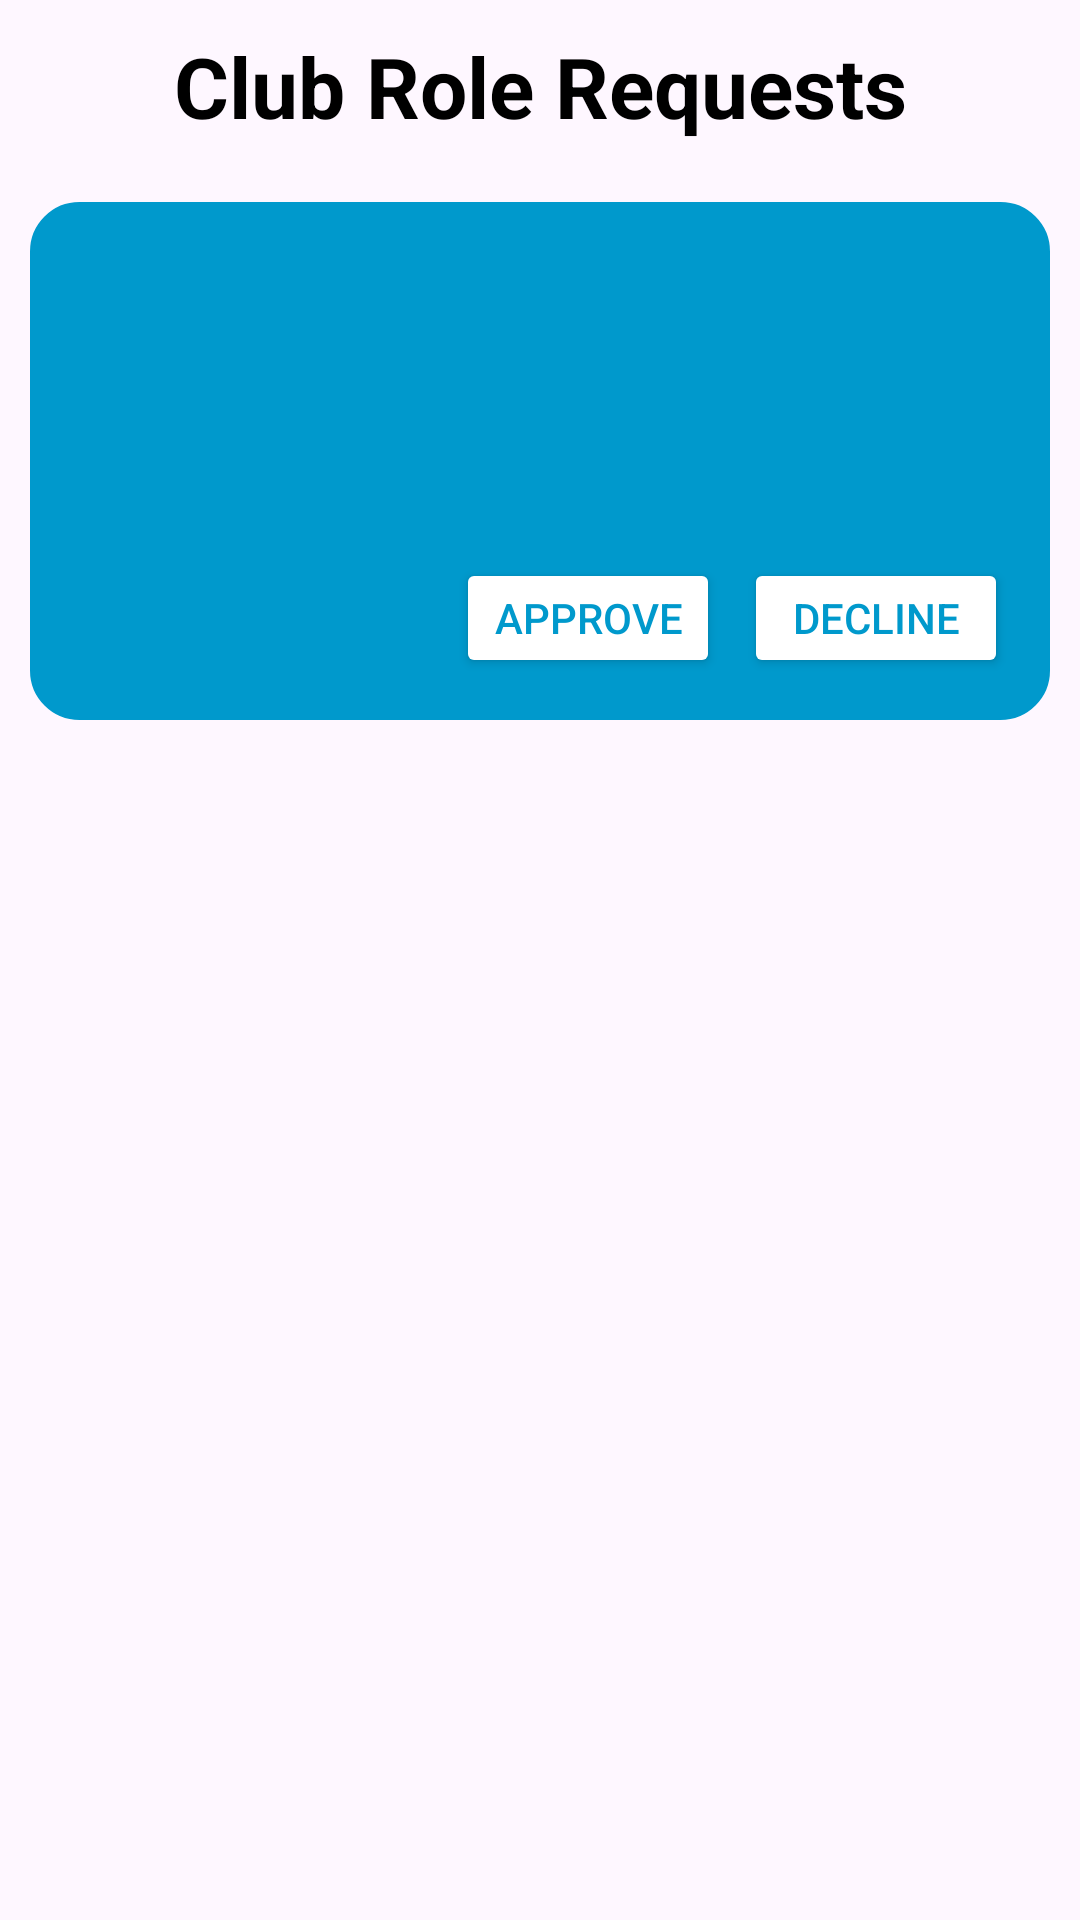

Here is an Android app screen rendered from its layout file. Give the layout XML and the strings, colors and styles it references.
<!-- AndroidManifest.xml: application theme Theme.Trucompanion -->
<!-- res/layout/request_item.xml -->
<LinearLayout xmlns:android="http://schemas.android.com/apk/res/android"
    android:orientation="vertical"
    android:layout_width="match_parent"
    android:layout_height="match_parent"
    android:padding="10dp">

    
    <TextView
        android:id="@+id/requestsHeading"
        android:layout_width="match_parent"
        android:layout_height="wrap_content"
        android:gravity="center"
        android:text="Club Role Requests"
        android:textSize="28sp"
        android:textStyle="bold"
        android:textColor="@android:color/black"
        android:layout_marginBottom="20dp" />

    
    <LinearLayout
        android:orientation="vertical"
        android:padding="14dp"
        android:layout_width="match_parent"
        android:layout_height="wrap_content"
        android:background="@drawable/rounded_card_bg"
        android:layout_marginBottom="12dp"
        android:backgroundTint="@android:color/holo_blue_dark">

        <TextView
            android:id="@+id/reqTitle"
            android:textStyle="bold"
            android:textSize="16sp"
            android:textColor="@android:color/white"
            android:layout_width="match_parent"
            android:layout_height="wrap_content"/>

        <TextView
            android:id="@+id/reqUser"
            android:layout_marginTop="4dp"
            android:textColor="@android:color/white"
            android:layout_width="match_parent"
            android:layout_height="wrap_content"/>

        <TextView
            android:id="@+id/reqRole"
            android:layout_marginTop="4dp"
            android:textColor="@android:color/white"
            android:layout_width="match_parent"
            android:layout_height="wrap_content"/>

        <TextView
            android:id="@+id/reqDescription"
            android:layout_marginTop="6dp"
            android:textColor="@android:color/white"
            android:layout_width="match_parent"
            android:layout_height="wrap_content"/>

        <LinearLayout
            android:layout_marginTop="12dp"
            android:gravity="end"
            android:orientation="horizontal"
            android:layout_width="match_parent"
            android:layout_height="wrap_content">

            <Button
                android:id="@+id/reqApproveBtn"
                android:text="Approve"
                android:layout_marginEnd="8dp"
                android:backgroundTint="@android:color/white"
                android:textColor="@android:color/holo_blue_dark"
                android:layout_width="wrap_content"
                android:layout_height="40dp"/>

            <Button
                android:id="@+id/reqDeclineBtn"
                android:text="Decline"
                android:backgroundTint="@android:color/white"
                android:textColor="@android:color/holo_blue_dark"
                android:layout_width="wrap_content"
                android:layout_height="40dp"/>
        </LinearLayout>

    </LinearLayout>

</LinearLayout>
<!-- resources referenced by this layout -->
<resources>
  <!-- drawable rounded_card_bg (drawable) -->
  <shape xmlns:android="http://schemas.android.com/apk/res/android" android:shape="rectangle">
      <solid android:color="?attr/colorSurface" />
      <corners android:radius="16dp" />
      <stroke android:width="1dp" android:color="?attr/colorOutline" />
      <padding android:left="8dp" android:top="8dp" android:right="8dp" android:bottom="8dp"/>
  </shape>
  <style name="Theme.Trucompanion" parent="Base.Theme.Trucompanion" />
  <style name="Base.Theme.Trucompanion" parent="Theme.Material3.Light.NoActionBar">
          
          
      </style>
</resources>
